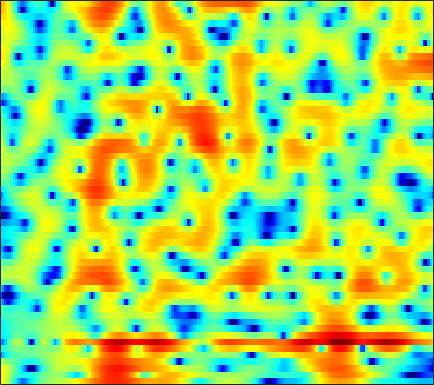

Data behind this chart, as committed beside it:
4.7698, 3.9209, 2.6887, 1.3026, 0.15388, -1.562, -3.4849, -5.0782, -7.2596, -9.2043, -9.8665, -9.3456, -7.9382, -6.3634, -5.242, -3.918, -2.805, -2.0743, -1.2533, -0.56156, -0.0062797, 0.34171, 0.73887, 1.0802
5.347, 4.507, 3.32, 2.079, 1.127, -0.1412, -1.354, -2.174, -3.096, -3.772, -4.172, -4.291, -4.251, -4.008, -3.749, -3.281, -2.725, -2.278, -1.676, -1.094, -0.5427, -0.173, 0.2348, 0.5393
5.259, 4.549, 3.569, 2.541, 1.736, 0.6087, -0.6081, -1.59, -3.031, -4.711, -6.769, -8.717, -12.36, -18.76, -28.64, -17.72, -11.5, -8.612, -5.857, -3.816, -2.214, -1.241, -0.1915, 0.6374
1.315, 0.8621, 0.3397, -0.1004, -0.4126, -0.8237, -1.247, -1.598, -2.08, -2.592, -3.109, -3.466, -3.865, -4.051, -4.028, -3.814, -3.366, -2.902, -2.19, -1.395, -0.6247, -0.07536, 0.5976, 1.198
-8.627, -7.009, -5.182, -3.853, -3.126, -2.416, -1.922, -1.664, -1.438, -1.293, -1.216, -1.187, -1.137, -1.051, -0.958, -0.8051, -0.5967, -0.4083, -0.1407, 0.1647, 0.477, 0.7243, 1.073, 1.432
-4.258, -3.845, -3.056, -2.208, -1.651, -1.004, -0.5078, -0.2479, -0.1103, -0.127, -0.274, -0.4644, -0.7572, -0.9577, -1.001, -0.8508, -0.552, -0.2914, 0.03224, 0.2586, 0.3354, 0.2881, 0.1027, -0.1326
-8.16, -9.138, -6.212, -3.038, -1.268, 0.4084, 1.449, 1.874, 1.94, 1.461, 0.3446, -1.052, -4.176, -10.14, -18.8, -10.12, -4.151, -1.56, 0.5269, 1.641, 1.994, 1.731, 0.6756, -1.477
-4.891, -5.094, -4.684, -3.835, -3.122, -2.215, -1.537, -1.21, -0.9932, -1.053, -1.3, -1.578, -2.037, -2.397, -2.489, -2.212, -1.585, -1.005, -0.2448, 0.3906, 0.8371, 1.05, 1.219, 1.284
-4.734, -4.421, -3.943, -3.428, -3.046, -2.585, -2.189, -1.943, -1.668, -1.474, -1.352, -1.254, -1.129, -0.9868, -0.8602, -0.6413, -0.3702, -0.1367, 0.1811, 0.5131, 0.8359, 1.057, 1.331, 1.584
-5.467, -4.64, -3.794, -3.144, -2.753, -2.32, -1.983, -1.777, -1.537, -1.348, -1.228, -1.161, -1.073, -0.964, -0.8643, -0.6993, -0.4867, -0.2792, 0.04285, 0.4107, 0.7937, 1.085, 1.462, 1.787
-2.756, -2.594, -2.388, -2.196, -2.067, -1.906, -1.745, -1.647, -1.574, -1.552, -1.62, -1.733, -1.958, -2.234, -2.415, -2.574, -2.541, -2.329, -1.8, -1.019, -0.1411, 0.5201, 1.333, 2.037
-1.808, -2.417, -3.046, -3.414, -3.484, -3.351, -3.067, -2.809, -2.551, -2.442, -2.512, -2.769, -3.469, -4.708, -6.077, -8.712, -12.01, -12.68, -9.142, -5.275, -2.348, -0.6468, 1.13, 2.471
-6.476, -8.76, -11.84, -13.63, -13.09, -10.88, -8.56, -7.105, -5.494, -4.381, -3.746, -3.529, -3.578, -4.081, -4.731, -5.787, -6.629, -6.574, -5.335, -3.396, -1.456, -0.1406, 1.385, 2.615
-10.71, -14.39, -19.4, -22.09, -20.6, -16.36, -12.24, -9.755, -7.12, -5.077, -3.658, -2.929, -2.294, -1.919, -1.783, -1.689, -1.6, -1.466, -1.194, -0.7457, -0.1745, 0.3187, 1.051, 1.835
-5.95, -8.544, -11.94, -13.35, -12.19, -9.327, -6.669, -4.914, -3.021, -1.57, -0.489, 0.1014, 0.5832, 0.7907, 0.7744, 0.5688, 0.1753, -0.2187, -0.8244, -1.425, -1.835, -1.929, -1.66, -0.9404
1.056, 0.4102, -0.22, -0.4961, -0.4484, -0.1275, 0.4078, 0.8642, 1.512, 2.015, 2.345, 2.474, 2.457, 2.154, 1.742, 0.895, -0.3341, -1.569, -3.726, -6.781, -11.24, -15.54, -15.4, -10.5
2.169, 2.068, 1.996, 1.999, 2.061, 2.193, 2.389, 2.527, 2.685, 2.805, 2.816, 2.71, 2.415, 1.901, 1.348, 0.3516, -0.9894, -2.231, -4.258, -6.677, -9.261, -10.95, -12.31, -12.89
0.8957, 1.041, 1.22, 1.422, 1.594, 1.856, 2.14, 2.358, 2.583, 2.749, 2.823, 2.784, 2.597, 2.234, 1.835, 1.129, 0.2193, -0.6042, -1.848, -3.239, -4.75, -5.961, -7.701, -9.655
-1.832, -1.757, -1.622, -1.363, -1.063, -0.5093, 0.1437, 0.6708, 1.358, 1.932, 2.367, 2.603, 2.75, 2.713, 2.562, 2.199, 1.658, 1.144, 0.3411, -0.5755, -1.566, -2.31, -3.266, -4.083
-5.511, -6.306, -7.422, -7.948, -7.432, -5.669, -3.557, -2.111, -0.4107, 0.9463, 1.969, 2.552, 3.103, 3.41, 3.489, 3.403, 3.111, 2.763, 2.127, 1.309, 0.3384, -0.4706, -1.606, -2.705
-7.357, -8.918, -12.25, -16.7, -15.43, -9.781, -5.703, -3.414, -1.16, 0.5395, 1.858, 2.615, 3.387, 3.904, 4.14, 4.253, 4.138, 3.893, 3.338, 2.502, 1.331, 0.1764, -1.84, -4.667
-6.178, -6.22, -6.268, -6.05, -5.604, -4.658, -3.509, -2.578, -1.35, -0.2728, 0.7011, 1.344, 2.078, 2.686, 3.051, 3.393, 3.539, 3.516, 3.276, 2.77, 1.971, 1.161, -0.1987, -1.849
-5.699, -5.304, -4.872, -4.488, -4.197, -3.821, -3.403, -3.153, -2.798, -2.396, -1.95, -1.518, -0.7765, 0.09179, 0.7618, 1.602, 2.301, 2.687, 3.013, 3.094, 2.946, 2.699, 2.216, 1.616
-5.72, -5.502, -5.22, -4.977, -4.851, -4.783, -4.911, -5.173, -5.933, -7.052, -8.241, -8.508, -7.136, -4.618, -2.736, -0.597, 1.071, 2.032, 2.975, 3.587, 3.908, 3.985, 3.893, 3.607
-8.528, -8.78, -8.623, -8.003, -7.46, -6.848, -6.689, -6.834, -7.665, -9.483, -12.44, -14.49, -11.61, -6.918, -4.194, -1.462, 0.5271, 1.663, 2.784, 3.543, 4.002, 4.173, 4.208, 4.038
-17.83, -24.41, -19.45, -13.43, -10.73, -8.325, -6.768, -6.016, -5.308, -4.862, -4.412, -3.951, -3.049, -1.861, -0.8966, 0.3416, 1.423, 2.087, 2.77, 3.229, 3.483, 3.546, 3.487, 3.276
-10.61, -11.18, -10.68, -9.093, -7.734, -6.033, -4.528, -3.583, -2.545, -1.641, -0.8723, -0.306, 0.3942, 1.053, 1.51, 2.042, 2.45, 2.662, 2.807, 2.793, 2.628, 2.435, 2.1, 1.723
-7.014, -6.687, -5.91, -4.897, -4.052, -2.923, -1.885, -1.135, -0.2371, 0.5502, 1.246, 1.699, 2.224, 2.636, 2.861, 3.028, 3.015, 2.872, 2.479, 1.839, 0.9619, 0.1893, -0.8711, -1.709
-9.557, -7.22, -4.953, -3.337, -2.362, -1.3, -0.4233, 0.1297, 0.8173, 1.414, 1.992, 2.36, 2.794, 3.129, 3.289, 3.34, 3.169, 2.848, 2.118, 0.9477, -0.8245, -2.748, -6.626, -13.48
-6.019, -4.793, -3.422, -2.434, -1.943, -1.536, -1.29, -1.194, -1.024, -0.7025, -0.2132, 0.2494, 0.9076, 1.501, 1.85, 2.151, 2.216, 2.094, 1.691, 0.9805, -0.06787, -1.065, -2.531, -3.657
-1.365, -1.414, -1.529, -1.817, -2.23, -3.118, -4.495, -5.758, -7.53, -8.11, -6.834, -5.27, -3.351, -1.879, -1.058, -0.2847, 0.1916, 0.4131, 0.549, 0.5686, 0.5252, 0.4994, 0.5387, 0.7177
0.7028, 0.5057, 0.07394, -0.6494, -1.427, -2.908, -5.166, -7.522, -11.99, -14.86, -10.87, -7.958, -5.381, -3.781, -3.015, -2.406, -2.071, -1.909, -1.673, -1.304, -0.7541, -0.2508, 0.4836, 1.255
1.617, 1.688, 1.563, 1.169, 0.7124, -0.06207, -1.047, -1.78, -2.667, -3.186, -3.337, -3.241, -3.151, -3.271, -3.593, -4.4, -5.623, -6.684, -7.602, -7.026, -5.245, -3.704, -1.795, -0.1711
1.815, 2.099, 2.219, 2.136, 1.963, 1.619, 1.24, 0.9138, 0.4958, 0.0639, -0.3742, -0.7645, -1.427, -2.378, -3.389, -5.296, -8.188, -11.45, -18.05, -15.75, -9.867, -7.033, -4.336, -2.297
2.292, 2.319, 2.193, 1.962, 1.765, 1.504, 1.325, 1.204, 1.091, 0.956, 0.7603, 0.5078, 0.02214, -0.6969, -1.4, -2.559, -3.893, -4.894, -5.976, -6.473, -6.449, -6.154, -5.444, -4.369
3.118, 2.507, 1.549, 0.5054, -0.1789, -0.6941, -0.6818, -0.3099, 0.348, 1.015, 1.498, 1.725, 1.794, 1.611, 1.31, 0.6909, -0.1671, -0.9517, -2.217, -3.819, -5.961, -8.054, -11.27, -11.42
2.922, 1.592, -0.7522, -4.126, -7.778, -13.31, -9.379, -5.625, -2.289, -0.1256, 1.322, 2.08, 2.727, 3.028, 3.045, 2.815, 2.299, 1.712, 0.6326, -0.8493, -2.808, -4.597, -6.884, -7.125
1.391, 0.1881, -1.717, -3.911, -5.553, -6.827, -6.295, -4.973, -3.064, -1.395, -0.02627, 0.7747, 1.605, 2.162, 2.412, 2.536, 2.432, 2.206, 1.746, 1.135, 0.4507, -0.03624, -0.5237, -0.7329
0.2823, -0.5143, -1.619, -2.642, -3.27, -3.792, -3.851, -3.598, -2.953, -2.062, -1.097, -0.3833, 0.4874, 1.205, 1.631, 2.031, 2.24, 2.285, 2.206, 1.998, 1.707, 1.453, 1.088, 0.7237
-0.5317, -1.312, -2.444, -3.616, -4.442, -5.417, -5.866, -5.809, -5.073, -3.83, -2.413, -1.369, -0.1155, 0.935, 1.577, 2.24, 2.675, 2.873, 2.966, 2.876, 2.634, 2.363, 1.896, 1.343
-1.424, -2.377, -3.832, -5.66, -7.421, -10.74, -15.54, -17.12, -11.72, -7.119, -3.896, -2.07, -0.1879, 1.253, 2.092, 2.938, 3.51, 3.772, 3.906, 3.803, 3.461, 3.054, 2.327, 1.403
-3.382, -4.328, -5.359, -6.324, -7.138, -8.446, -9.515, -9.409, -7.482, -4.856, -2.521, -1.019, 0.6113, 1.9, 2.675, 3.478, 4.053, 4.316, 4.452, 4.321, 3.883, 3.331, 2.246, 0.6771
-10.66, -12.94, -10.73, -7.765, -6.256, -4.845, -3.899, -3.222, -2.307, -1.387, -0.4916, 0.132, 0.9124, 1.631, 2.148, 2.819, 3.401, 3.76, 4.071, 4.125, 3.873, 3.432, 2.447, 0.9521
-6.912, -7.924, -6.901, -4.902, -3.567, -2.283, -1.393, -0.9616, -0.6774, -0.6532, -0.8398, -1.121, -1.51, -1.673, -1.446, -0.6267, 0.5235, 1.411, 2.401, 3.068, 3.375, 3.365, 3.058, 2.438
-0.381, -0.5373, -0.5171, -0.2853, -0.08354, 0.1404, 0.2087, 0.08093, -0.3592, -1.203, -2.63, -4.23, -7.61, -13.57, -16.26, -9.165, -4.38, -2.056, 0.08941, 1.502, 2.362, 2.731, 2.915, 2.792
1.276, 1.387, 1.46, 1.459, 1.392, 1.23, 0.9011, 0.5486, -0.0875, -0.9845, -2.216, -3.347, -5.028, -6.421, -6.585, -5.341, -3.384, -1.993, -0.4477, 0.7019, 1.479, 1.844, 2.054, 1.994
1.805, 2, 2.066, 1.94, 1.761, 1.405, 0.9583, 0.5938, 0.06094, -0.4941, -1.019, -1.39, -1.776, -1.958, -1.91, -1.605, -1.057, -0.5811, 0.05495, 0.6052, 1.019, 1.206, 1.266, 1.094
2.891, 2.882, 2.632, 2.149, 1.666, 0.9042, 0.1456, -0.3781, -0.9273, -1.238, -1.331, -1.314, -1.24, -1.111, -0.9956, -0.7944, -0.5602, -0.3481, -0.03492, 0.2984, 0.6133, 0.7955, 0.9292, 0.846
4.513, 4.155, 3.385, 2.253, 1.133, -0.7217, -2.829, -4.314, -5.388, -4.978, -3.884, -3.089, -2.312, -1.881, -1.753, -1.754, -1.877, -1.929, -1.799, -1.372, -0.7234, -0.1809, 0.5011, 0.9852
5.5, 4.98, 3.964, 2.485, 0.9672, -1.821, -6.058, -11.14, -18.2, -10.2, -6.177, -4.55, -3.429, -3.193, -3.485, -4.498, -6.169, -7.711, -9.062, -7.804, -5.133, -3.223, -1.187, 0.3155
4.873, 4.548, 3.884, 2.927, 2.007, 0.567, -0.9992, -2.051, -2.965, -3.225, -3.077, -2.993, -3.114, -3.667, -4.441, -6.066, -8.588, -11.22, -14.52, -12.09, -7.821, -5.325, -2.858, -1.02
3.45, 3.546, 3.471, 3.166, 2.812, 2.204, 1.492, 0.9412, 0.257, -0.388, -1.004, -1.485, -2.208, -3.04, -3.749, -4.76, -5.703, -6.235, -6.5, -6.113, -5.163, -4.24, -2.96, -1.758
2.359, 2.956, 3.412, 3.546, 3.476, 3.187, 2.733, 2.303, 1.634, 0.8922, 0.04539, -0.6343, -1.613, -2.671, -3.485, -4.552, -5.465, -5.957, -6.211, -5.918, -5.163, -4.434, -3.354, -2.353
2.76, 3.482, 4.041, 4.225, 4.153, 3.843, 3.342, 2.861, 2.09, 1.21, 0.2213, -0.6041, -1.838, -3.286, -4.548, -6.509, -8.868, -10.64, -11.81, -10.52, -8.125, -6.433, -4.532, -3.096
4.479, 4.749, 4.835, 4.621, 4.279, 3.619, 2.759, 2.027, 0.9953, -0.07392, -1.096, -1.876, -2.998, -4.311, -5.543, -7.71, -10.83, -14.14, -17.95, -13.98, -9.666, -7.337, -5.073, -3.454
6.072, 5.852, 5.322, 4.505, 3.71, 2.388, 0.7759, -0.569, -2.392, -3.971, -4.964, -5.266, -5.32, -5.351, -5.497, -5.926, -6.455, -6.805, -6.95, -6.596, -5.868, -5.199, -4.324, -3.422
7.224, 6.668, 5.662, 4.321, 3.07, 1.017, -1.583, -4.063, -8.479, -15.32, -17.81, -12.91, -8.828, -6.53, -5.436, -4.521, -4.061, -3.899, -3.867, -4.039, -4.377, -4.73, -5.227, -5.419
7.592, 6.845, 5.564, 3.945, 2.489, 0.255, -2.265, -4.329, -7.124, -9.37, -9.961, -9.084, -7.177, -5.384, -4.286, -3.165, -2.493, -2.264, -2.348, -2.917, -4.119, -5.638, -9.053, -16.65
